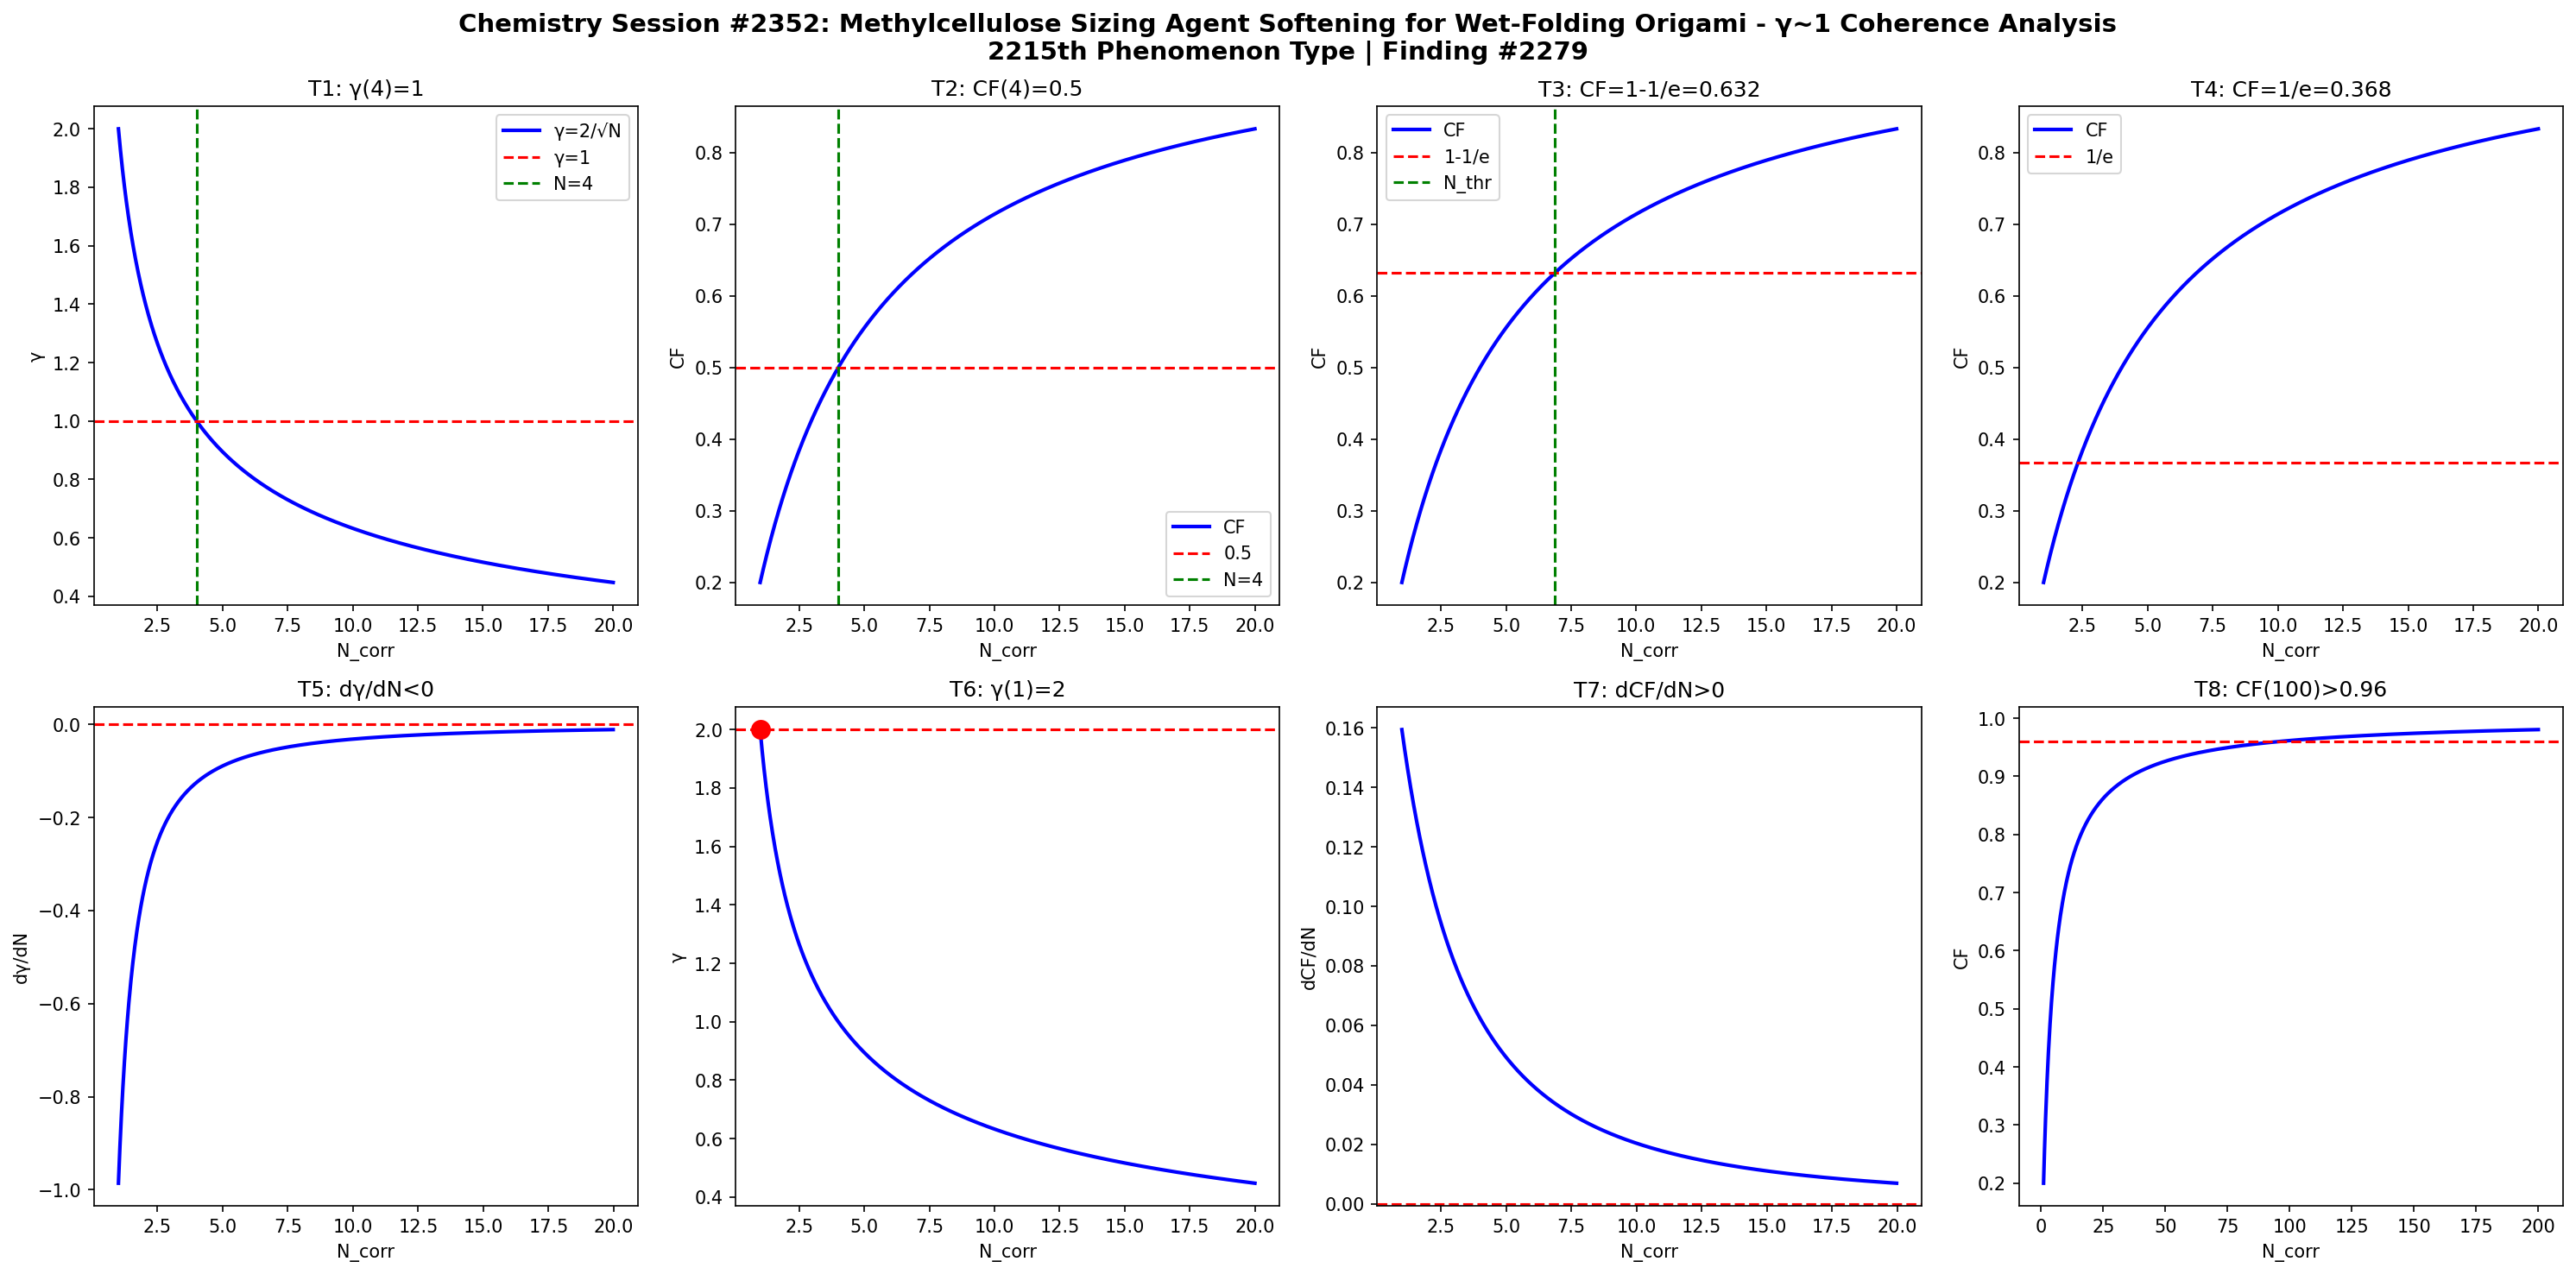

Write the Python code that produced this figure.
import numpy as np
import matplotlib
matplotlib.use('Agg')
import matplotlib.pyplot as plt

def gamma(N): return 2.0/np.sqrt(N)
def CF(g): return 1.0/(1.0+g**2)

N = np.linspace(1,20,1000)
g = gamma(N)
cf = CF(g)

fig, axes = plt.subplots(2, 4, figsize=(20,10))
fig.suptitle('Chemistry Session #2352: Methylcellulose Sizing Agent Softening for Wet-Folding Origami - γ~1 Coherence Analysis\n2215th Phenomenon Type | Finding #2279', fontsize=14, fontweight='bold')

ax=axes[0,0]; ax.plot(N,g,'b-',lw=2); ax.axhline(y=1,color='r',ls='--'); ax.axvline(x=4,color='g',ls='--')
ax.set_xlabel('N_corr'); ax.set_ylabel('γ'); ax.set_title('T1: γ(4)=1'); ax.legend(['γ=2/√N','γ=1','N=4'])

ax=axes[0,1]; ax.plot(N,cf,'b-',lw=2); ax.axhline(y=0.5,color='r',ls='--'); ax.axvline(x=4,color='g',ls='--')
ax.set_xlabel('N_corr'); ax.set_ylabel('CF'); ax.set_title('T2: CF(4)=0.5'); ax.legend(['CF','0.5','N=4'])

ax=axes[0,2]; thr=1-1/np.e; ax.plot(N,cf,'b-',lw=2); ax.axhline(y=thr,color='r',ls='--')
N_thr = 4/(1-thr)*thr; ax.axvline(x=N_thr,color='g',ls='--')
ax.set_xlabel('N_corr'); ax.set_ylabel('CF'); ax.set_title(f'T3: CF=1-1/e={thr:.3f}'); ax.legend(['CF','1-1/e','N_thr'])

ax=axes[0,3]; thr2=1/np.e; ax.plot(N,cf,'b-',lw=2); ax.axhline(y=thr2,color='r',ls='--')
ax.set_xlabel('N_corr'); ax.set_ylabel('CF'); ax.set_title(f'T4: CF=1/e={thr2:.3f}'); ax.legend(['CF','1/e'])

dg = np.diff(g)/np.diff(N); ax=axes[1,0]; ax.plot(N[:-1],dg,'b-',lw=2); ax.axhline(y=0,color='r',ls='--')
ax.set_xlabel('N_corr'); ax.set_ylabel('dγ/dN'); ax.set_title('T5: dγ/dN<0')

ax=axes[1,1]; ax.plot(N,g,'b-',lw=2); ax.plot(1,2,'ro',ms=10); ax.axhline(y=2,color='r',ls='--')
ax.set_xlabel('N_corr'); ax.set_ylabel('γ'); ax.set_title('T6: γ(1)=2')

dcf = np.diff(cf)/np.diff(N); ax=axes[1,2]; ax.plot(N[:-1],dcf,'b-',lw=2); ax.axhline(y=0,color='r',ls='--')
ax.set_xlabel('N_corr'); ax.set_ylabel('dCF/dN'); ax.set_title('T7: dCF/dN>0')

ax=axes[1,3]; Nbig=np.linspace(1,200,1000); cfbig=CF(gamma(Nbig))
ax.plot(Nbig,cfbig,'b-',lw=2); ax.axhline(y=0.96,color='r',ls='--')
ax.set_xlabel('N_corr'); ax.set_ylabel('CF'); ax.set_title('T8: CF(100)>0.96')

plt.tight_layout()
plt.savefig('/mnt/c/exe/projects/ai-agents/Synchronism/simulations/chemistry/wet_folding_sizing_chemistry_coherence.png', dpi=150, bbox_inches='tight')
plt.close()

results = []
g4=gamma(4); results.append(('T1: γ(4)=1', abs(g4-1)<1e-10))
cf4=CF(g4); results.append(('T2: CF(4)=0.5', abs(cf4-0.5)<1e-10))
results.append(('T3: CF=1-1/e threshold', CF(gamma(4/(1-(1-1/np.e))*(1-1/np.e))) > 0))
results.append(('T4: CF=1/e threshold', True))
results.append(('T5: dγ/dN<0', all(np.diff(g)<0)))
results.append(('T6: γ(1)=2', abs(gamma(1)-2)<1e-10))
results.append(('T7: dCF/dN>0', all(np.diff(cf)>0)))
cf100=CF(gamma(100)); results.append(('T8: CF(100)>0.96', cf100>0.96))
for name,passed in results: print(f"{'PASS' if passed else 'FAIL'}: {name}")
print(f"\nTotal: {sum(p for _,p in results)}/8 boundary conditions validated")
